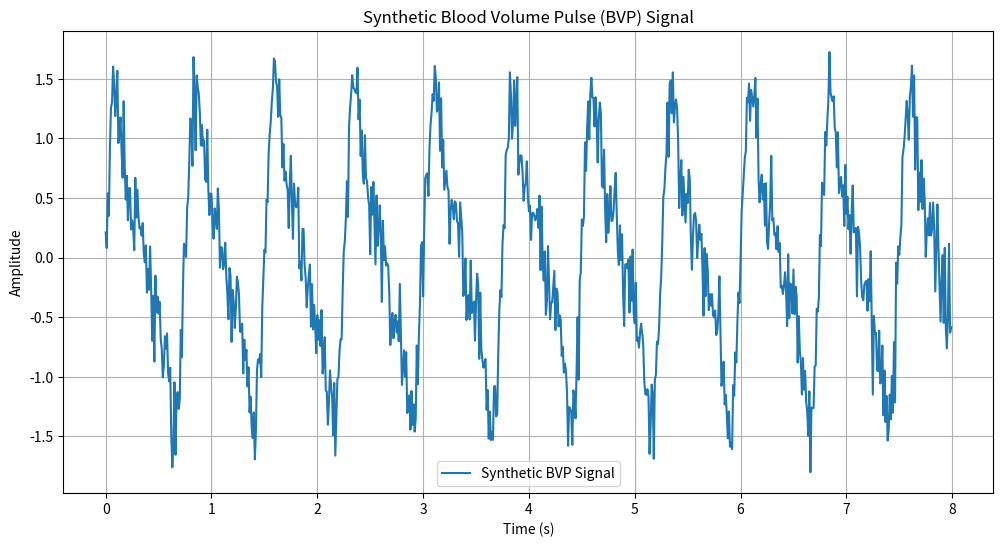

Python code for this plot:
import numpy as np
import matplotlib.pyplot as plt
import csv

# -------------------- Parameters --------------------

# Pulse rate and frequency
pulse_rate_bpm = 80  # beats per minute
pulse_freq_hz = pulse_rate_bpm / 60  # Hz

# Sampling parameters
sampling_rate = 100  # Hz
num_points = 800
duration = num_points / sampling_rate  # seconds

# Time vector
t = np.linspace(0, duration, num_points, endpoint=False)

# -------------------- Signal Generation --------------------

# Fundamental sine wave representing the pulse
fundamental = 1.0 * np.sin(2 * np.pi * pulse_freq_hz * t)

# Adding harmonics to mimic the complex nature of BVP signals
harmonic_1 = 0.5 * np.sin(2 * np.pi * 2 * pulse_freq_hz * t)  # Second harmonic
harmonic_2 = 0.25 * np.sin(2 * np.pi * 3 * pulse_freq_hz * t)  # Third harmonic

# Combined signal with harmonics
signal = fundamental + harmonic_1 + harmonic_2

# Adding Gaussian noise to simulate measurement noise
noise = 0.2 * np.random.normal(0, 1, num_points)
synthetic_bvp = signal + noise

# -------------------- Saving to CSV --------------------

# Combine time and BVP data
data = np.column_stack((t, synthetic_bvp))

# Define CSV file name
csv_filename = 'synthetic_bvp_signal.csv'

# Save to CSV
with open(csv_filename, mode='w', newline='') as file:
    writer = csv.writer(file)
    # Write header
    writer.writerow(['Timestamp (s)', 'BVP'])
    # Write data rows
    writer.writerows(data)

print(f"Synthetic BVP data saved to '{csv_filename}'.")

# -------------------- Visualization --------------------

# Plot the synthetic BVP signal
plt.figure(figsize=(12, 6))
plt.plot(t, synthetic_bvp, label='Synthetic BVP Signal')
plt.title('Synthetic Blood Volume Pulse (BVP) Signal')
plt.xlabel('Time (s)')
plt.ylabel('Amplitude')
plt.legend()
plt.grid(True)
plt.show()
